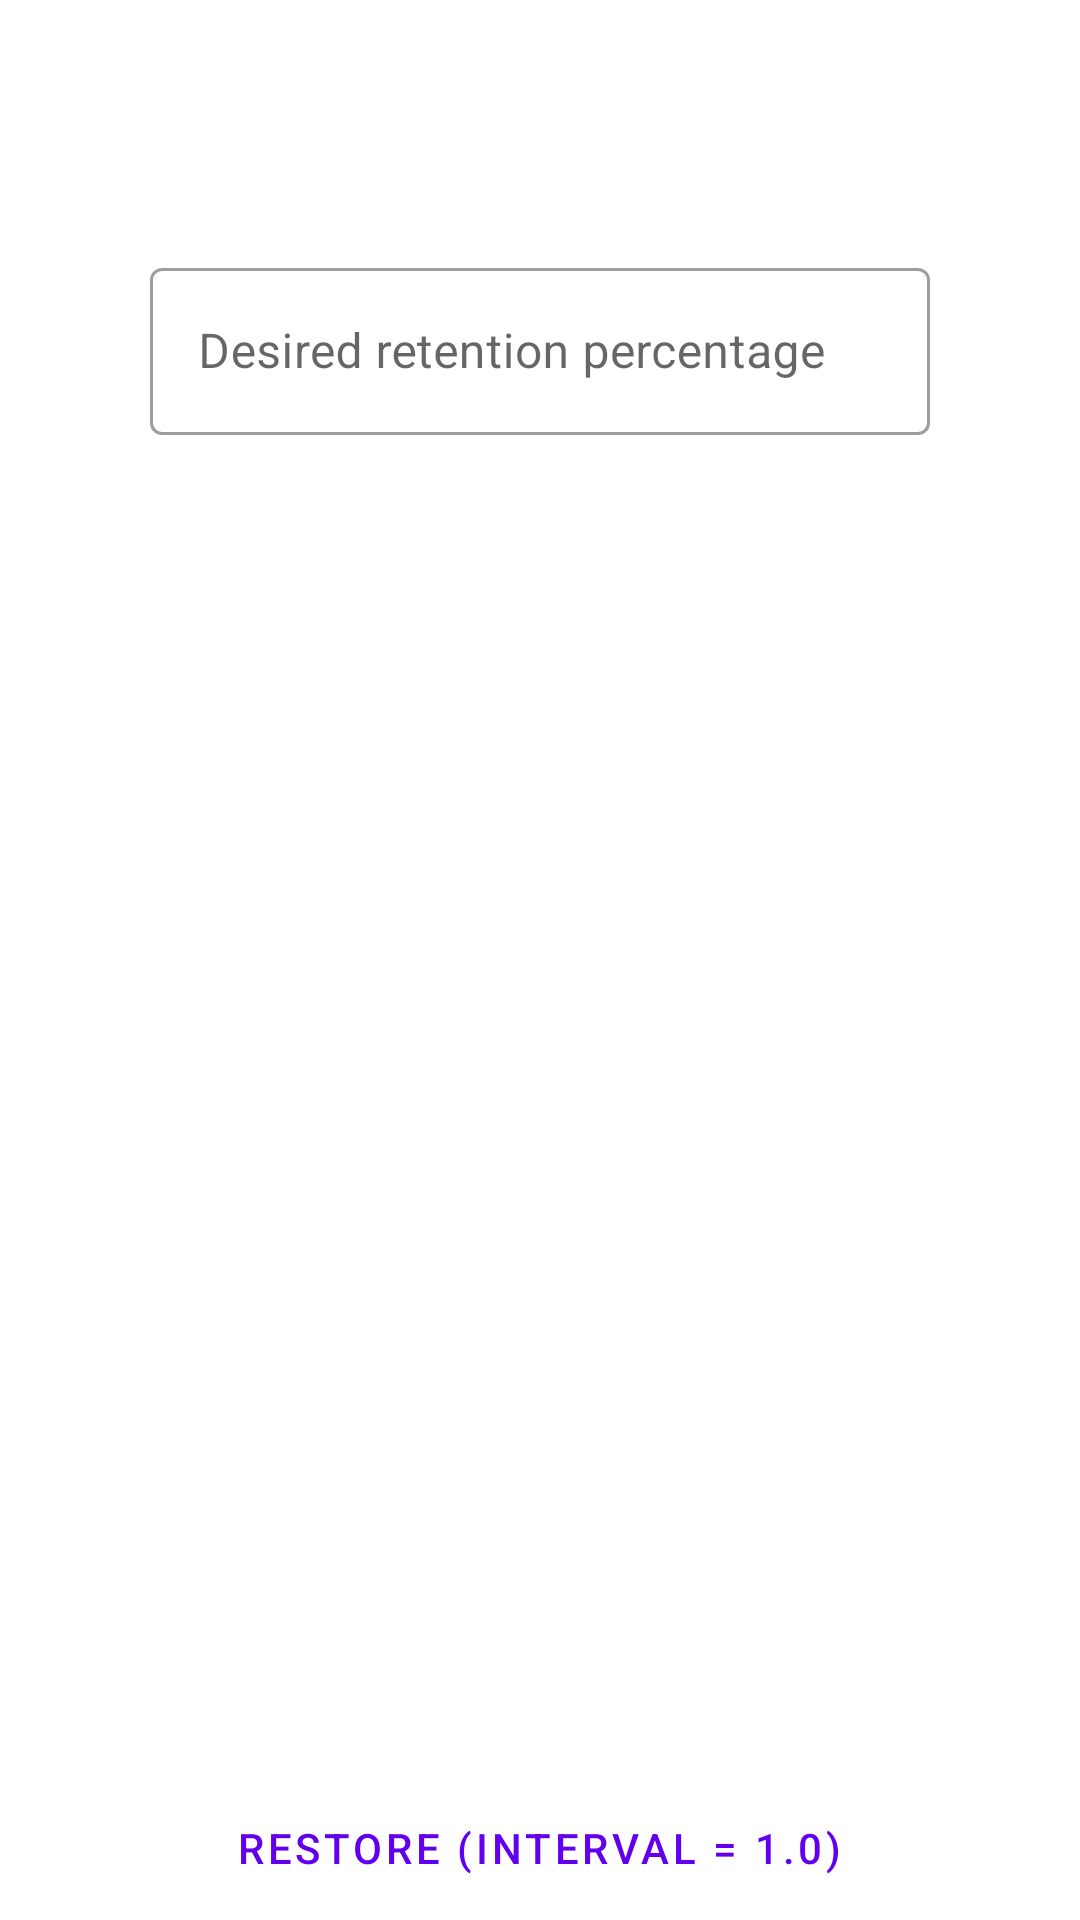

Write the Android layout XML for this screen, with the resource values it uses.
<!-- AndroidManifest.xml: application theme Theme.Cards -->
<!-- res/layout/fragment_deck_edit_interval_modifier.xml -->
<layout xmlns:android="http://schemas.android.com/apk/res/android">

    <LinearLayout
        android:layout_width="match_parent"
        android:layout_height="match_parent"
        android:orientation="vertical"
        android:layout_margin="10sp">

        <TextView
            android:id="@+id/current_interval_modifier"
            android:layout_width="wrap_content"
            android:layout_height="wrap_content"
            android:textSize="20sp"
            android:textColor="@color/purple_500"/>

        <TextView
            android:id="@+id/current_retention_percentage"
            android:layout_width="wrap_content"
            android:layout_height="wrap_content"
            android:textSize="20sp"
            android:layout_marginTop="15dp"
            android:textColor="@color/purple_500"/>

        <com.google.android.material.textfield.TextInputLayout
            android:layout_width="match_parent"
            android:layout_height="wrap_content"
            android:hint="@string/write_retention_percentage_hint"
            android:layout_marginHorizontal="50dp"
            android:layout_marginTop="15dp"
            style="@style/Widget.MaterialComponents.TextInputLayout.OutlinedBox">

            <com.google.android.material.textfield.TextInputEditText
                android:id="@+id/desired_retention_percentage"
                android:layout_width="match_parent"
                android:layout_height="wrap_content"
                android:inputType="numberDecimal"/>

        </com.google.android.material.textfield.TextInputLayout>

        <com.google.android.material.button.MaterialButtonToggleGroup
            android:layout_width="match_parent"
            android:layout_height="wrap_content"
            android:layout_marginTop="20dp"
            android:gravity="center">

            <Button
                android:id="@+id/cancel_button"
                style="@style/Widget.MaterialComponents.Button.OutlinedButton"
                android:layout_width="wrap_content"
                android:layout_height="wrap_content"
                android:textColor="@color/design_default_color_error"
                android:text="@string/cancel_card_edit_button_title" />

            <Button
                android:id="@+id/accept_button"
                style="@style/Widget.MaterialComponents.Button.OutlinedButton"
                android:layout_width="wrap_content"
                android:layout_height="wrap_content"
                android:textColor="@color/teal_700"
                android:text="@string/accept_card_edit_button_title" />

        </com.google.android.material.button.MaterialButtonToggleGroup>

        <RelativeLayout
            android:layout_width="match_parent"
            android:layout_height="match_parent">

            <Button
                android:id="@+id/restore_button"
                style="@style/Widget.MaterialComponents.Button.OutlinedButton"
                android:layout_width="wrap_content"
                android:layout_height="wrap_content"
                android:layout_centerInParent="true"
                android:layout_alignParentBottom="true"
                android:text="@string/restore_button_title" />

        </RelativeLayout>


    </LinearLayout>
</layout>
<!-- resources referenced by this layout -->
<resources>
  <color name="purple_500">#FF6200EE</color>
  <color name="teal_700">#FF018786</color>
  <string name="accept_card_edit_button_title">Accept</string>
  <string name="cancel_card_edit_button_title">Cancel</string>
  <string name="restore_button_title">Restore (Interval = 1.0)</string>
  <string name="write_retention_percentage_hint">Desired retention percentage</string>
  <style name="Theme.Cards" parent="Theme.MaterialComponents.DayNight.DarkActionBar">
          
          <item name="colorPrimary">@color/purple_500</item>
          <item name="colorPrimaryVariant">@color/purple_700</item>
          <item name="colorOnPrimary">@color/white</item>
          
          <item name="colorSecondary">@color/teal_200</item>
          <item name="colorSecondaryVariant">@color/teal_700</item>
          <item name="colorOnSecondary">@color/black</item>
          
          <item name="android:statusBarColor">?attr/colorPrimaryVariant</item>
          
      </style>
  <color name="purple_700">#FF3700B3</color>
  <color name="white">#FFFFFFFF</color>
  <color name="teal_200">#FF03DAC5</color>
  <color name="black">#FF000000</color>
</resources>
